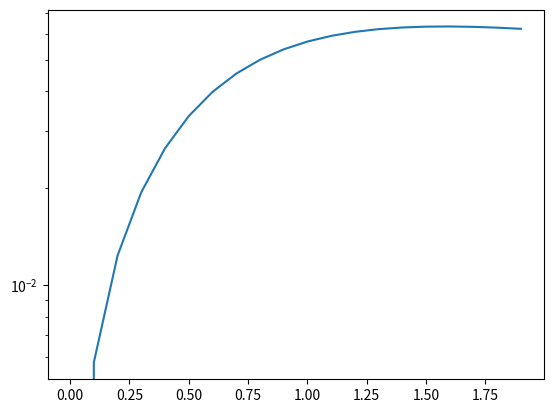

Recreate this plot in Python.
## Modules

import numpy as np
import matplotlib.pyplot as plt
from math import *

## Euler Method

# Computes step n+1 with Euler method
#
# @param y value at rank n
# @param t parameter at rank n
# @param f differential equation function
# @param h step size
# @return value at rank n+1
#
def step_euler(y, t, f, h):
    return np.array(y + h*f(y, t))


# Computes step n+1 with Middle point method
#
# @param y value at rank n
# @param t parameter at rank n
# @param f differential equation function
# @param h step size
# @return value at rank n+1
#
def step_middle_point(y, t, f, h):
    return np.array(y + h*f(y, t+(h/2)))

# Computes step n+1 with Heun method
#
# @param y value at rank n
# @param t parameter at rank n
# @param f differential equation function
# @param h step size
# @return value at rank n+1
#
def step_heun(y, t, f, h):
    p1 = f(y, t)
    y2 = y + h*p1
    p2 = f(y2, t+h)
    return np.array(y + h*(p1+p2)/2)

# Computes step n+1 with Heun method
#
# @param y value at rank n
# @param t parameter at rank n
# @param f differential equation function
# @param h step size
# @return value at rank n+1
#
def step_runge_kutta(y, t, f, h):
    p1 = f(y, t)
    y2 = y + h*p1/2
    p2 = f(y2, t+h/2)
    y3 = y + h*p2/2
    p3 = f(y3, t+h/2)
    y4 = y + h*p3
    p4 = f(y4, t+h)
    return np.array(y + h*(p1+2*p2+2*p3+p4)/6)

# Computes the value after N steps using a given method
#
# @param y0 value at initial parameter value
# @param t0 initial parameter value
# @param N number of steps
# @param h step size
# @param f differential equation function
# @param meth used method
# @return value at rank N
#
def meth_n_step(y0, t0, N, h, f, meth):
    y = np.array([0. for k in range(N)])
    y[0] = y0
    t = t0

    for i in range(N-1):
        y[i+1] = meth(y[i], t, f, h)
        t += h

    return y

# Computes the value after N steps using a given method
#
# @param y0 value at initial parameter value
# @param t0 initial parameter value
# @param tf parameter value at the end
# @param eps epsilon value
# @param f differential equation function
# @param meth used method
# @return approximation of y with error eps
#
def meth_epsilon(y0, t0, tf, eps, f ,meth):
    N = 10
    h = (tf - t0)/N
    i = 0

    yN = meth_n_step(y0, t0, N, h, f, meth) #Computed before the first iteration
    y2N = np.array([0])

    while(np.linalg.norm(yN-y2N[::2], inf) > eps and i <= 10000):
        yN = np.copy(y2N)
        y2N = meth_n_step(y0, t0, 2*N, h/2, f, meth)
        N *= 2
        h /= 2
        i += 1

    #print(N)
    return yN

## Tests

# Equation of dim 1 (solution : exp(-x)
# y(0) = 1
# y'(t) = -y(t)
def f_exp(y, t):
    return -y

# Equation of dim 1 (solution: exp(arctan(x))
# y(0) = 1
# y'(t) = y(t)/(1+t²)
def f_arcexp(y, t):
    return y/(1+t**2)


# Plots error between exp(-x) and its approximation step by step
# with only step_euler
def test__step_euler_exp():
    y = 1
    for i in range(100):
        x = i/100
        plt.scatter(x, abs(y-exp(-x)), c='b')
        y = step_euler(y, x, f_exp, 0.01)
    plt.yscale("log")
    plt.show()

# Equation of dim 2 (solution : [-sin(x), cos(x)]
# y0 = [1,0]
# y'(t) = [-y2(t), y1(t)] avec y(t) = [y1(t), y2(t)]
def f_sec(y, t):
    return np.array([-y[1], y[0]])

# Plots error between [cos(x), sin(x)] and its approximation step by step
# with only step_euler
def test__step_euler_dim2():
    y = np.array([1,0])
    for i in range(100):
        x = i/100
        #plt.scatter(y[0], y[1], c='r')
        #plt.scatter(cos(x), sin(x), c='b')
        plt.scatter(np.linalg.norm(abs(y - np.array([cos(x), sin(x)])), inf), x, c='b')
        y = step_euler(y, x, f_sec, 0.01)
    plt.yscale("log")
    plt.show()


# Plots error between exp(-x) and its apprxomiation with error 10e-4
def test__meth_epsilon_euler():
    euler = meth_epsilon(1, 0, 2, 10e-4, f_exp, step_euler)
    e = [exp(-i*(2/(len(euler)-1))) for i in range(len(euler))]
    x = [k*2/len(euler) for k in range(len(e))]

    plt.plot(x, [abs(euler[k] - e[k]) for k in range(len(e))])
    plt.yscale("log")
    plt.show()
    return


# Plots error between exp(arctan(x)) and its apprxomiation with error 10e-4
# using middle point method
def test__middle_point():
    euler = meth_epsilon(1, 0, 2, 10e-4, f_arcexp, step_middle_point)
    e = [exp(-i*(2/(len(euler)-1))) for i in range(len(euler))]
    x = [k*2/len(euler) for k in range(len(e))]

    plt.plot(x, [abs(euler[k] - e[k]) for k in range(len(e))])
    plt.yscale("log")
    plt.show()
    return

# Plots error between exp(arctan(x)) and its apprxomiation with error 10e-4
# using heun method
def test__heun():
    list = meth_epsilon(1, 0, 2, 10e-4, f_arcexp, step_euler)
    e = [exp(atan(i*(2/(len(list)-1)))) for i in range(len(list))]
    x = [k*2/len(list) for k in range(len(e))]

    plt.plot(x, [abs(list[k] - e[k]) for k in range(len(e))])
    plt.yscale("log")
    plt.show()
    return

# Plots error between exp(arctan(x)) and its apprxomiation with error 10e-4
# using runge_kutta method
def test__runge_kutta():
    list = meth_epsilon(1, 0, 2, 10e-4, f_arcexp, step_runge_kutta)
    e = [exp(atan(i*(2/(len(list)-1)))) for i in range(len(list))]
    x = [k*2/len(list) for k in range(len(e))]

    plt.plot(x, [abs(list[k] - e[k]) for k in range(len(e))])
    plt.yscale("log")
    plt.show()
    return


## Main

if __name__ == "__main__":
    test__runge_kutta()
